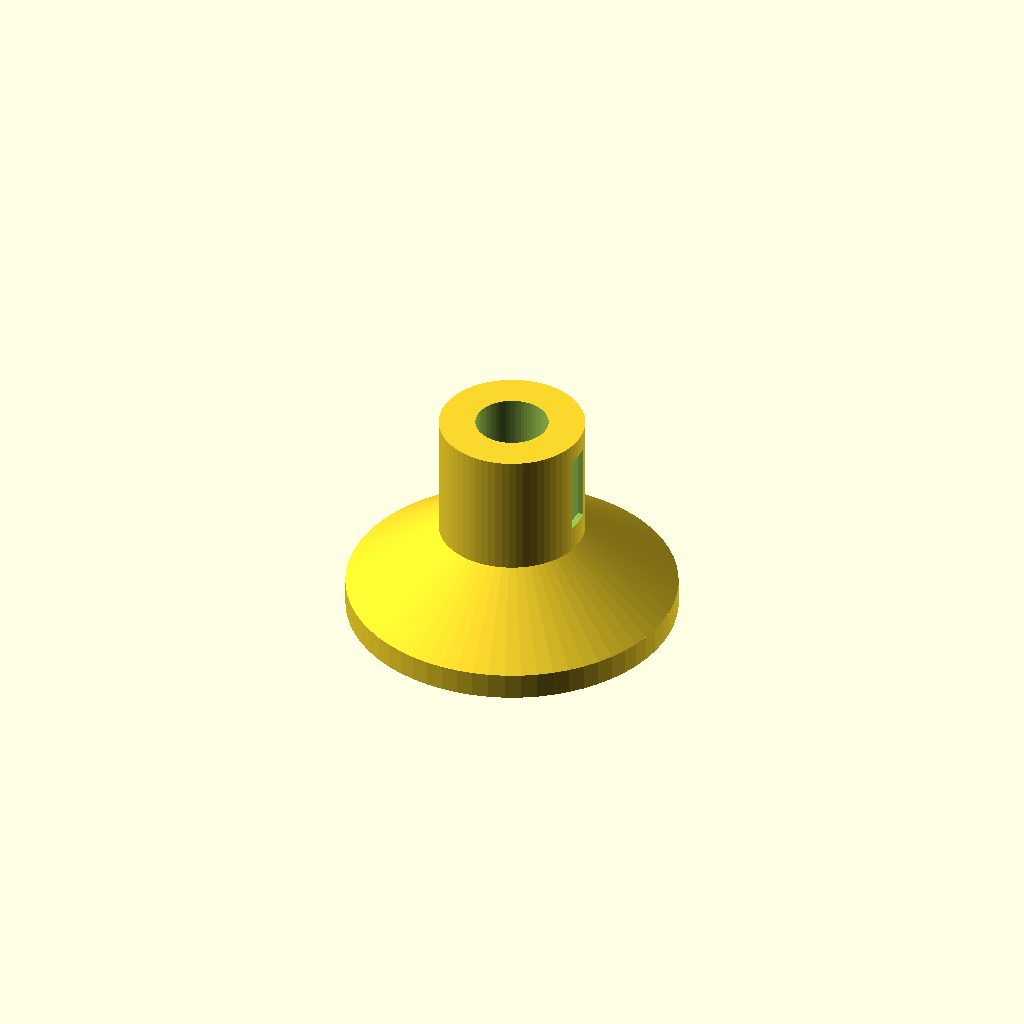
Cell 1: rendered with the file's own defaults.
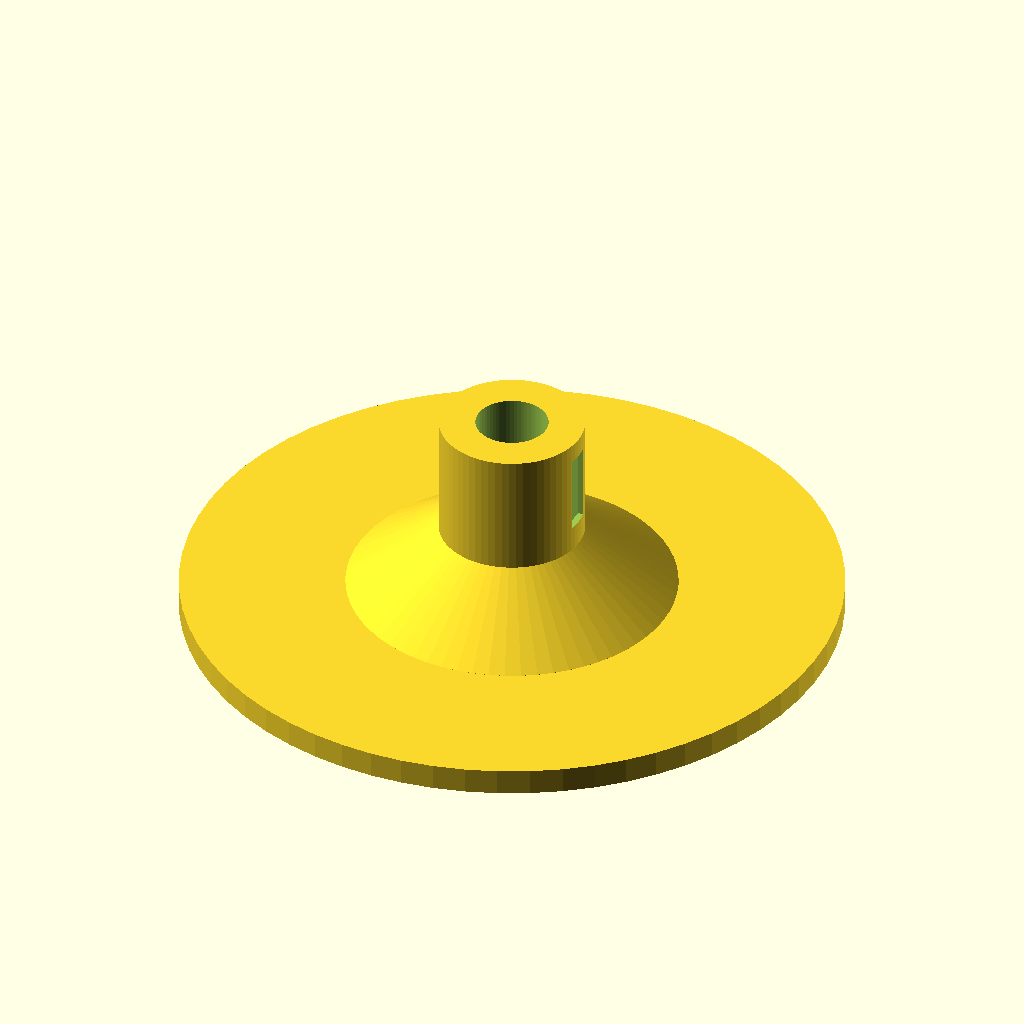
Cell 2: base_diameter = 100 (everything else at default).
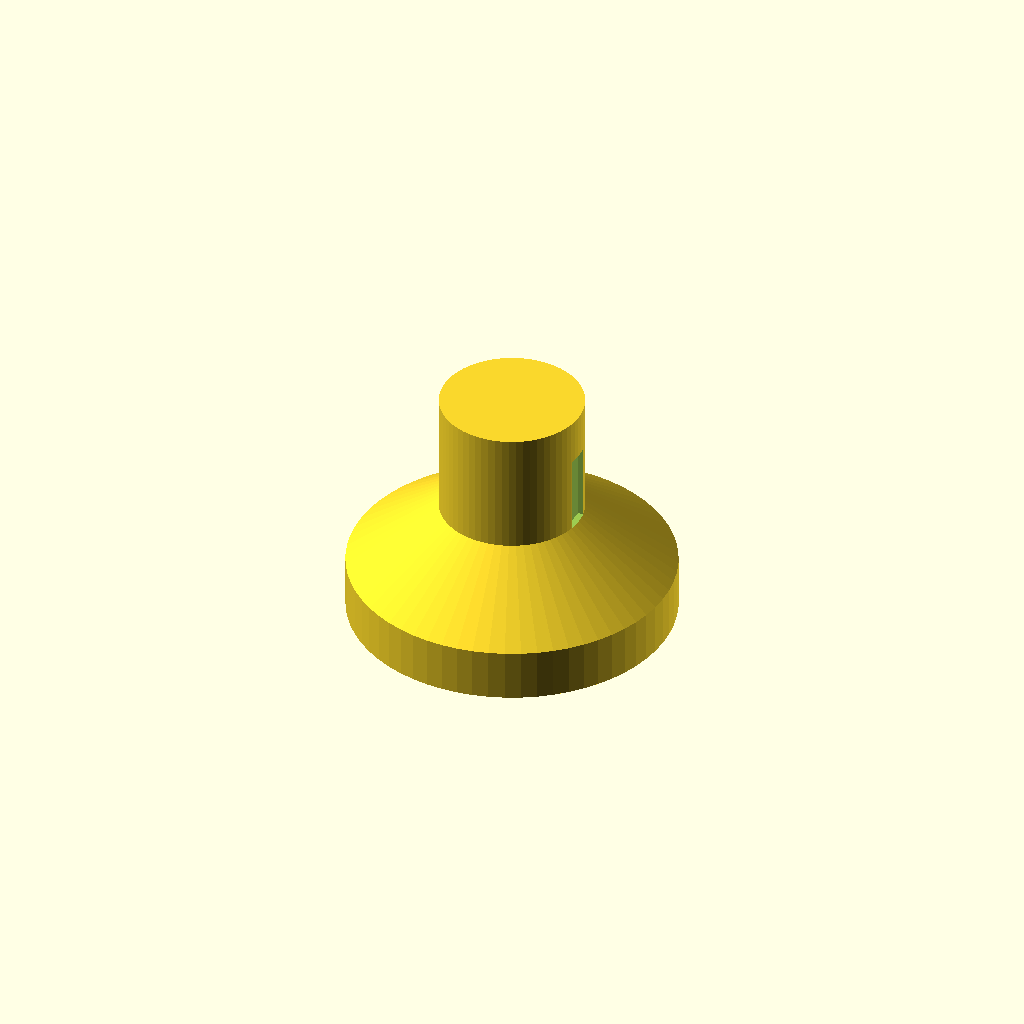
Cell 3: base_height = 8 (everything else at default).
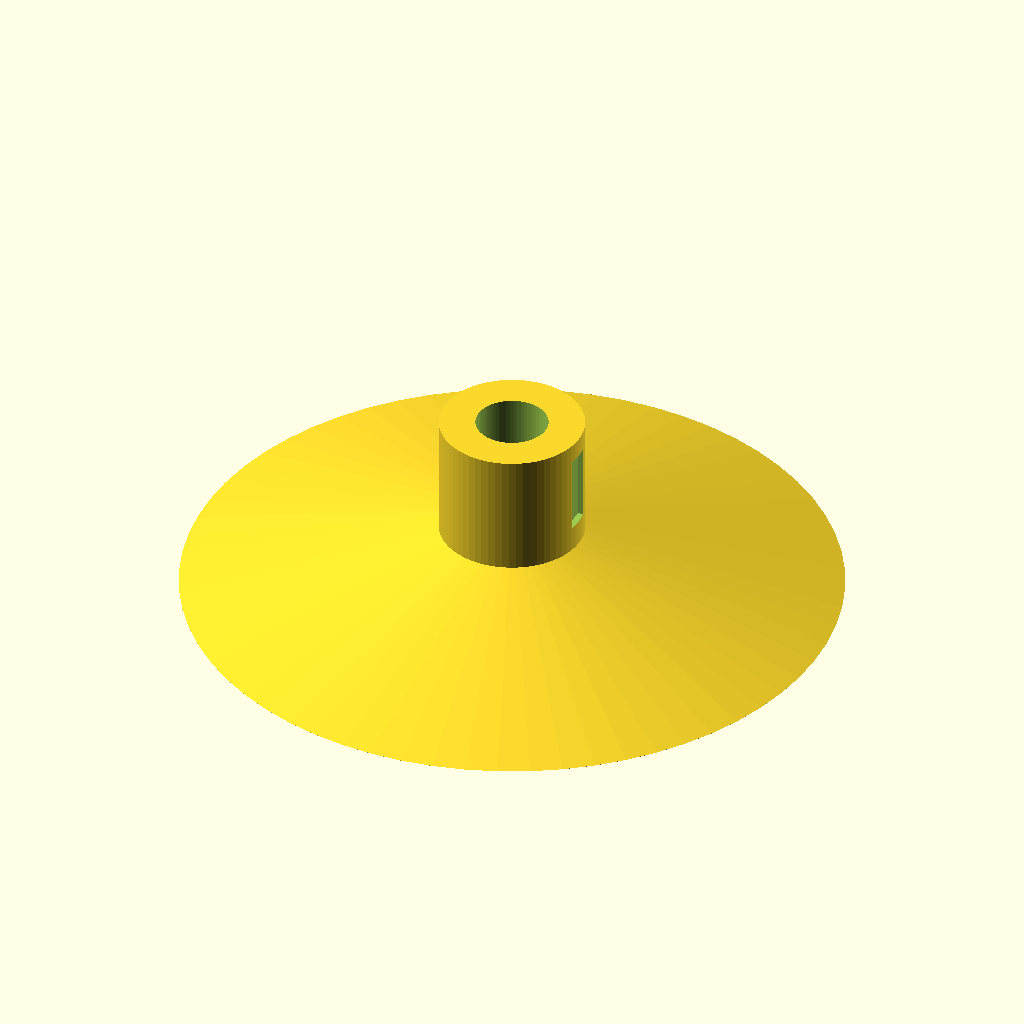
Cell 4: the same model with cone_bottom_dia = 100.
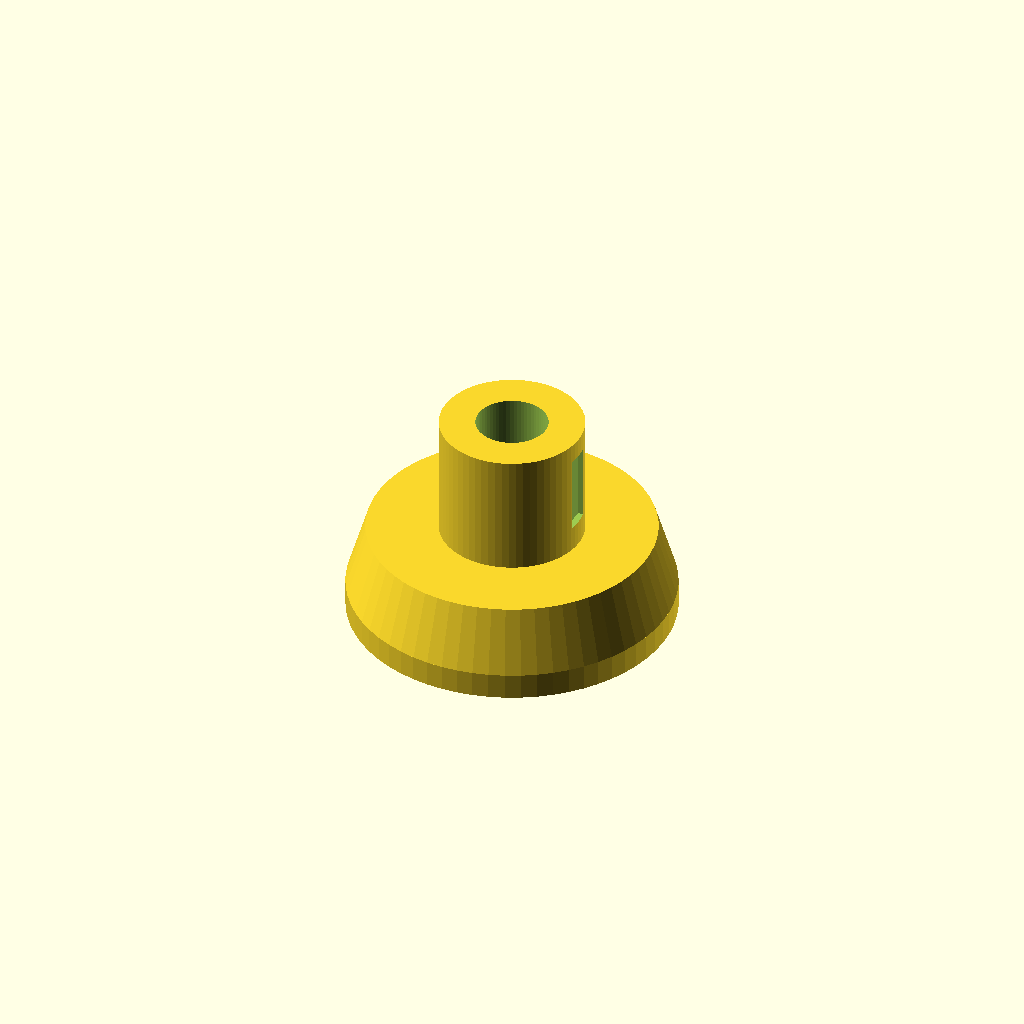
Cell 5 — cone_top_dia set to 44, the other parameters unchanged.
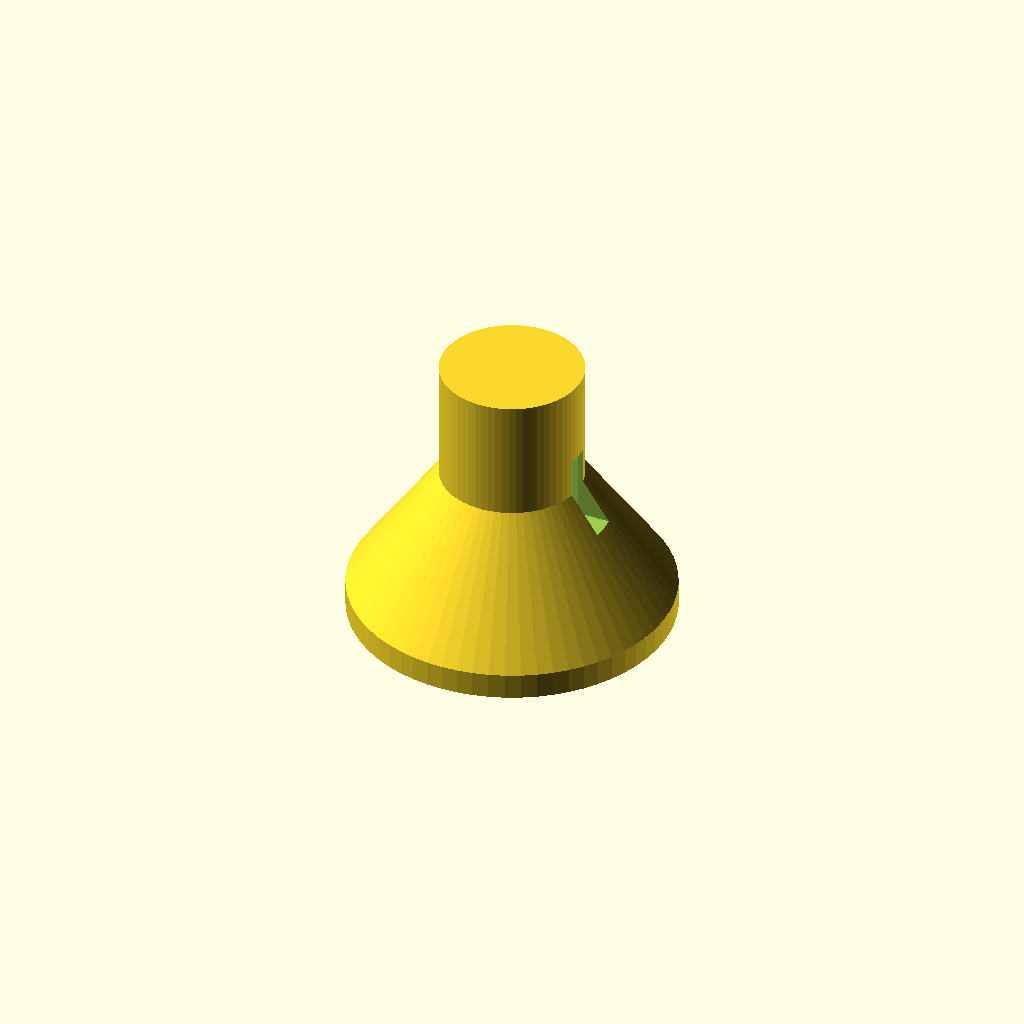
Cell 6 — cone_height set to 20, the other parameters unchanged.
One fixed orthographic camera (rotation 55°, 0°, 25°; colour scheme Cornfield) for every cell.
The OpenSCAD source (bench/heldout/harness/bench/results/r4-gemma26b-std/code/tiiny_google_gemma-4-26B-A4B-it/microtube_balance_stand_s2_a2.scad):
// --- Dimensions ---
base_diameter = 50;          // Diameter of the base disc
base_height = 4;            // Height of the base disc
cone_bottom_dia = 50;       // Diameter at the bottom of the cone (z=4)
cone_top_dia = 22;          // Diameter at the top of the cone (z=14)
cone_height = 10;           // Height of the cone section (14 - 4)
column_diameter = 22;       // Diameter of the upper column
column_height = 19;         // Height of the column (33 - 14)
total_height = 33;          // Total height of the stand

// Tube Seat Dimensions
seat_top_dia = 11;          // Diameter of the cylindrical seat
seat_top_z = 33;            // Z-coordinate at the top of the seat
seat_bottom_z = 23;         // Z-coordinate where seat becomes conical
seat_cone_bottom_dia = 3;   // Diameter at the tip of the internal cone
seat_cone_bottom_z = 6;     // Z-coordinate at the tip of the internal cone

// Viewing Window Dimensions
window_width_y = 4;         // Width of the window in Y direction
window_height_start = 18;   // Z-coordinate at bottom of window
window_height_end = 30;     // Z-coordinate at top of window
window_thickness_offset = 10; // Extra depth to ensure clean cut through walls

// --- Parameters ---
$fn = 64;

// --- Main Construction ---

difference() {
    // The Solid Body
    union() {
        // 1. Base Disc (z=0 to 4)
        cylinder(d = base_diameter, h = base_height);

        // 2. Conical Section (z=4 to z=14)
        hull() {
            translate([0, 0, base_height])
                cylinder(d = cone_bottom_dia, h = 0.01);
            translate([0, 0, base_height + cone_height])
                cylinder(d = cone_top_dia, h = 0.01);
        }

        // 3. Upper Column (z=14 to z=33)
        translate([0, 0, base_height + cone_height])
            cylinder(d = column_diameter, h = column_height);
    }

    // --- Subtraction (Holes) ---

    // 1. The Tube Seat (Internal Cavity)
    // The specification states: "below z=6 the stand is solid".
    // The previous error was a hole being present at z=2.00.
    // We must ensure the subtraction stops at z=6.
    union() {
        // Cylindrical part of the seat (z=23 to z=33)
        translate([0, 0, seat_bottom_z])
            cylinder(d = seat_top_dia, h = seat_top_z - seat_bottom_z + 0.1);
        
        // Conical part of the seat (z=6 to z=23)
        hull() {
            translate([0, 0, seat_bottom_z])
                cylinder(d = seat_top_dia, h = 0.01);
            translate([0, 0, seat_cone_bottom_z])
                cylinder(d = seat_cone_bottom_dia, h = 0.01);
        }
        
        // We do NOT extend the subtraction below z=6 to keep the base solid.
    }

    // 2. Viewing Window
    // Cut through the +X side.
    // The window is 4mm wide in Y, centered on Y=0.
    // It must cut from the seat (z=18) to the outside.
    // We use a large X translation to ensure it clears the entire radius.
    translate([column_diameter/2 - 1, -window_width_y/2, window_height_start])
        cube([window_thickness_offset + 2, window_width_y, window_height_end - window_height_start]);
}
Customizer parameters (derived from the source; name, type, default, range or options):
base_diameter: number, default 50
base_height: number, default 4
cone_bottom_dia: number, default 50
cone_top_dia: number, default 22
cone_height: number, default 10
column_diameter: number, default 22
column_height: number, default 19
total_height: number, default 33
seat_top_dia: number, default 11
seat_top_z: number, default 33
seat_bottom_z: number, default 23
seat_cone_bottom_dia: number, default 3
seat_cone_bottom_z: number, default 6
window_width_y: number, default 4
window_height_start: number, default 18
window_height_end: number, default 30
window_thickness_offset: number, default 10
